Image classification data set "terbisa-cls-v2" (nirmalasz/isyara on GitHub). Class labels (19): anda, apa, berhenti, bodoh, cantik, halo, hati hati, lelah, maaf, makan, mau, membaca, nama, sama sama, saya, siapa, sombong, takut, terima kasih.

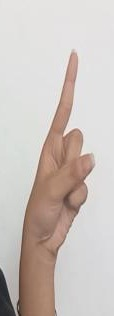
Label: sombong

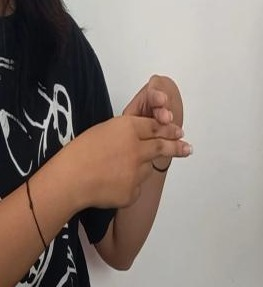
Label: hati hati

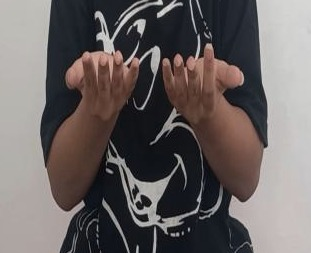
Label: apa

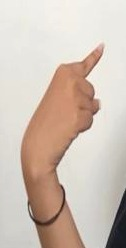
Label: saya

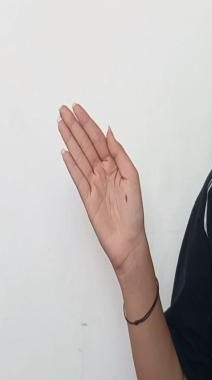
Label: halo

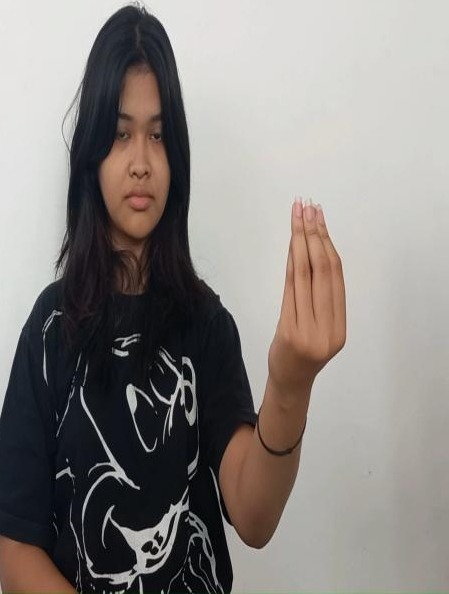
Label: makan
